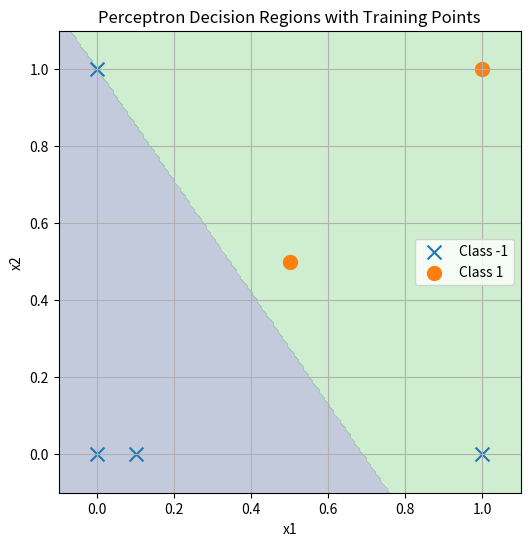

Write the Python code that produced this figure.
import numpy as np
import matplotlib.pyplot as plt

# AND dataset
X = np.array([[0, 0], [0, 1], [1, 0], [1, 1], [0.5, 0.5], [0.1, 0]])
y = np.array([-1, -1, -1, 1, 1, -1])


# Pure perceptron (learning rate=1, sign activation)
class PurePerceptron:
    def __init__(self, input_dim, n_iters=10):
        self.w = np.zeros(input_dim)
        self.b = 0
        self.n_iters = n_iters

    def fit(self, X, y):
        for _ in range(self.n_iters):
            updates = 0
            for xi, yi in zip(X, y):
                if yi * (np.dot(self.w, xi) + self.b) <= 0:
                    self.w += yi * xi
                    self.b += yi
                    updates += 1
            if updates == 0:
                break

    def predict(self, X):
        return np.sign(np.dot(X, self.w) + self.b)


# Train perceptron
p = PurePerceptron(input_dim=2, n_iters=10)
p.fit(X, y)

# Decision regions
xx, yy = np.meshgrid(np.linspace(-0.1, 1.1, 200), np.linspace(-0.1, 1.1, 200))
grid = np.c_[xx.ravel(), yy.ravel()]
Z = p.predict(grid).reshape(xx.shape)

# Plot
plt.figure(figsize=(6, 6))
# Fill decision regions
plt.contourf(xx, yy, Z, levels=[-1, 0, 1], alpha=0.3)

# Plot training points
for label, marker in zip([-1, 1], ["x", "o"]):
    pts = X[y == label]
    plt.scatter(pts[:, 0], pts[:, 1], marker=marker, s=100, label=f"Class {label}")

plt.xlim(-0.1, 1.1)
plt.ylim(-0.1, 1.1)
plt.xlabel("x1")
plt.ylabel("x2")
plt.title("Perceptron Decision Regions with Training Points")
plt.grid(True)
plt.legend()
plt.gca().set_aspect("equal", adjustable="box")
plt.show()
